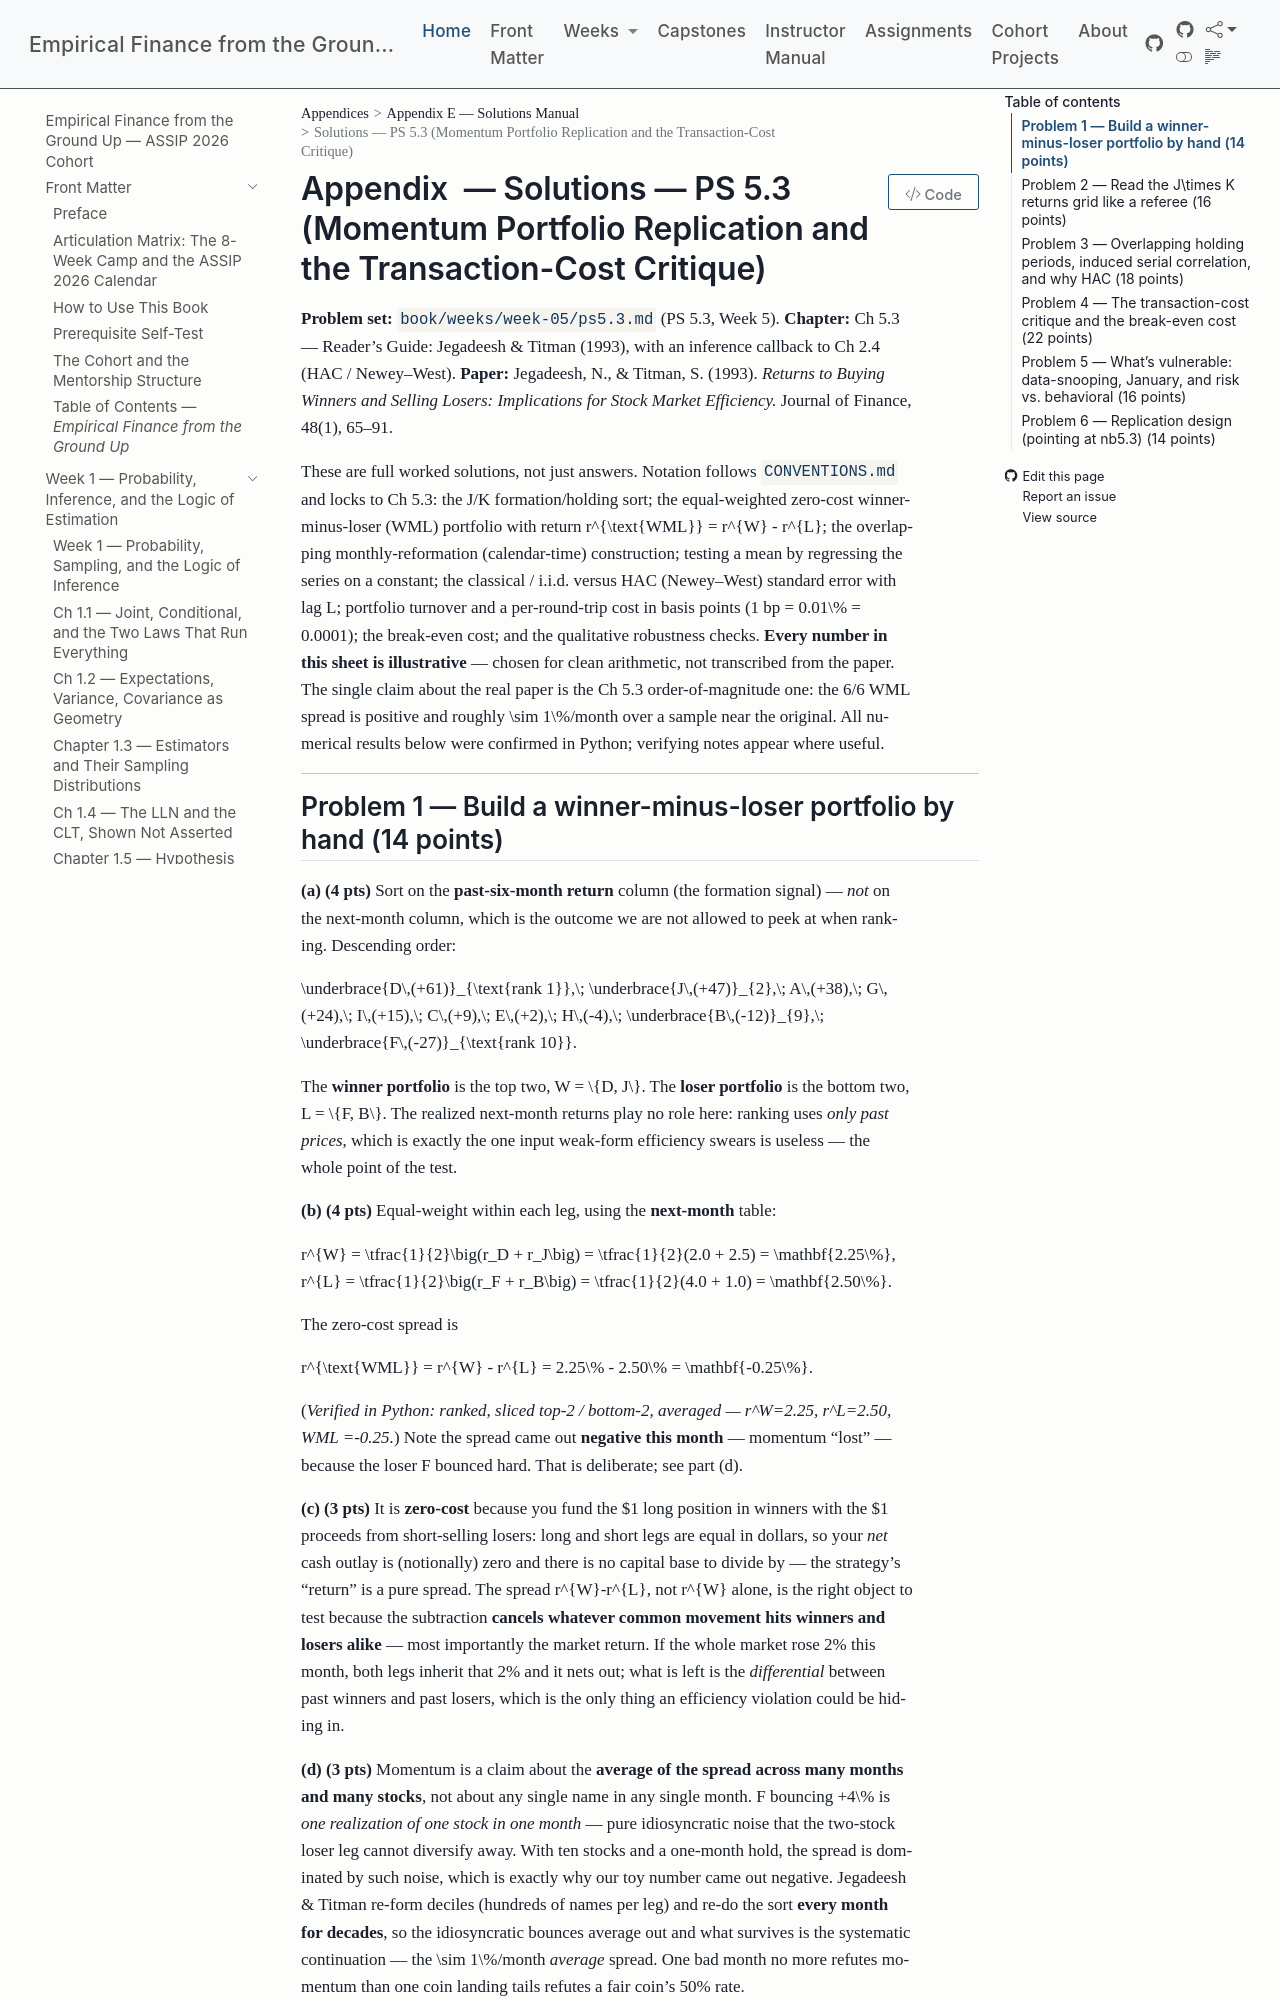

repository: edwardlg/assip-2026-empirical-finance · page: textbook/book/appendices/E-solutions-manual/E-w5-ps5.3-solutions.html · generator: mkdocs

# Solutions — PS 5.3 (Momentum Portfolio Replication and the Transaction-Cost Critique)

**Problem set:** `book/weeks/week-05/ps5.3.md` (PS 5.3, Week 5).
**Chapter:** Ch 5.3 — Reader's Guide: Jegadeesh & Titman (1993), with an inference callback to Ch 2.4 (HAC / Newey–West).
**Paper:** Jegadeesh, N., & Titman, S. (1993). *Returns to Buying Winners and Selling Losers: Implications for Stock Market Efficiency.* Journal of Finance, 48(1), 65–91.

These are full worked solutions, not just answers. Notation follows `CONVENTIONS.md` and locks to Ch 5.3: the $J/K$ formation/holding sort; the equal-weighted zero-cost winner-minus-loser (WML) portfolio with return $r^{\text{WML}} = r^{W} - r^{L}$; the overlapping monthly-reformation (calendar-time) construction; testing a mean by regressing the series on a constant; the classical / i.i.d. versus HAC (Newey–West) standard error with lag $L$; portfolio turnover and a per-round-trip cost in basis points (1 bp $= 0.01\% = 0.0001$); the break-even cost; and the qualitative robustness checks. **Every number in this sheet is illustrative** — chosen for clean arithmetic, not transcribed from the paper. The single claim about the real paper is the Ch 5.3 order-of-magnitude one: the 6/6 WML spread is positive and roughly $\sim 1\%$/month over a sample near the original. All numerical results below were confirmed in Python; verifying notes appear where useful.

---

## Problem 1 — Build a winner-minus-loser portfolio by hand (14 points)

**(a) (4 pts)** Sort on the **past-six-month return** column (the formation signal) — *not* on the next-month column, which is the outcome we are not allowed to peek at when ranking. Descending order:

$$
\underbrace{D\,(+61)}_{\text{rank 1}},\; \underbrace{J\,(+47)}_{2},\; A\,(+38),\; G\,(+24),\; I\,(+15),\; C\,(+9),\; E\,(+2),\; H\,(-4),\; \underbrace{B\,(-12)}_{9},\; \underbrace{F\,(-27)}_{\text{rank 10}}.
$$

The **winner portfolio** is the top two, $W = \{D, J\}$. The **loser portfolio** is the bottom two, $L = \{F, B\}$. The realized next-month returns play no role here: ranking uses *only past prices*, which is exactly the one input weak-form efficiency swears is useless — the whole point of the test.

**(b) (4 pts)** Equal-weight within each leg, using the **next-month** table:

$$
r^{W} = \tfrac{1}{2}\big(r_D + r_J\big) = \tfrac{1}{2}(2.0 + 2.5) = \mathbf{2.25\%},
$$
$$
r^{L} = \tfrac{1}{2}\big(r_F + r_B\big) = \tfrac{1}{2}(4.0 + 1.0) = \mathbf{2.50\%}.
$$

The zero-cost spread is

$$
r^{\text{WML}} = r^{W} - r^{L} = 2.25\% - 2.50\% = \mathbf{-0.25\%}.
$$

(*Verified in Python: ranked, sliced top-2 / bottom-2, averaged — $r^W=2.25$, $r^L=2.50$, WML $=-0.25$.*) Note the spread came out **negative this month** — momentum "lost" — because the loser F bounced hard. That is deliberate; see part (d).

**(c) (3 pts)** It is **zero-cost** because you fund the \$1 long position in winners with the \$1 proceeds from short-selling losers: long and short legs are equal in dollars, so your *net* cash outlay is (notionally) zero and there is no capital base to divide by — the strategy's "return" is a pure spread. The spread $r^{W}-r^{L}$, not $r^{W}$ alone, is the right object to test because the subtraction **cancels whatever common movement hits winners and losers alike** — most importantly the market return. If the whole market rose 2% this month, both legs inherit that 2% and it nets out; what is left is the *differential* between past winners and past losers, which is the only thing an efficiency violation could be hiding in.

**(d) (3 pts)** Momentum is a claim about the **average of the spread across many months and many stocks**, not about any single name in any single month. F bouncing $+4\%$ is *one realization of one stock in one month* — pure idiosyncratic noise that the two-stock loser leg cannot diversify away. With ten stocks and a one-month hold, the spread is dominated by such noise, which is exactly why our toy number came out negative. Jegadeesh & Titman re-form deciles (hundreds of names per leg) and re-do the sort **every month for decades**, so the idiosyncratic bounces average out and what survives is the systematic continuation — the $\sim 1\%$/month *average* spread. One bad month no more refutes momentum than one coin landing tails refutes a fair coin's 50% rate.

---
